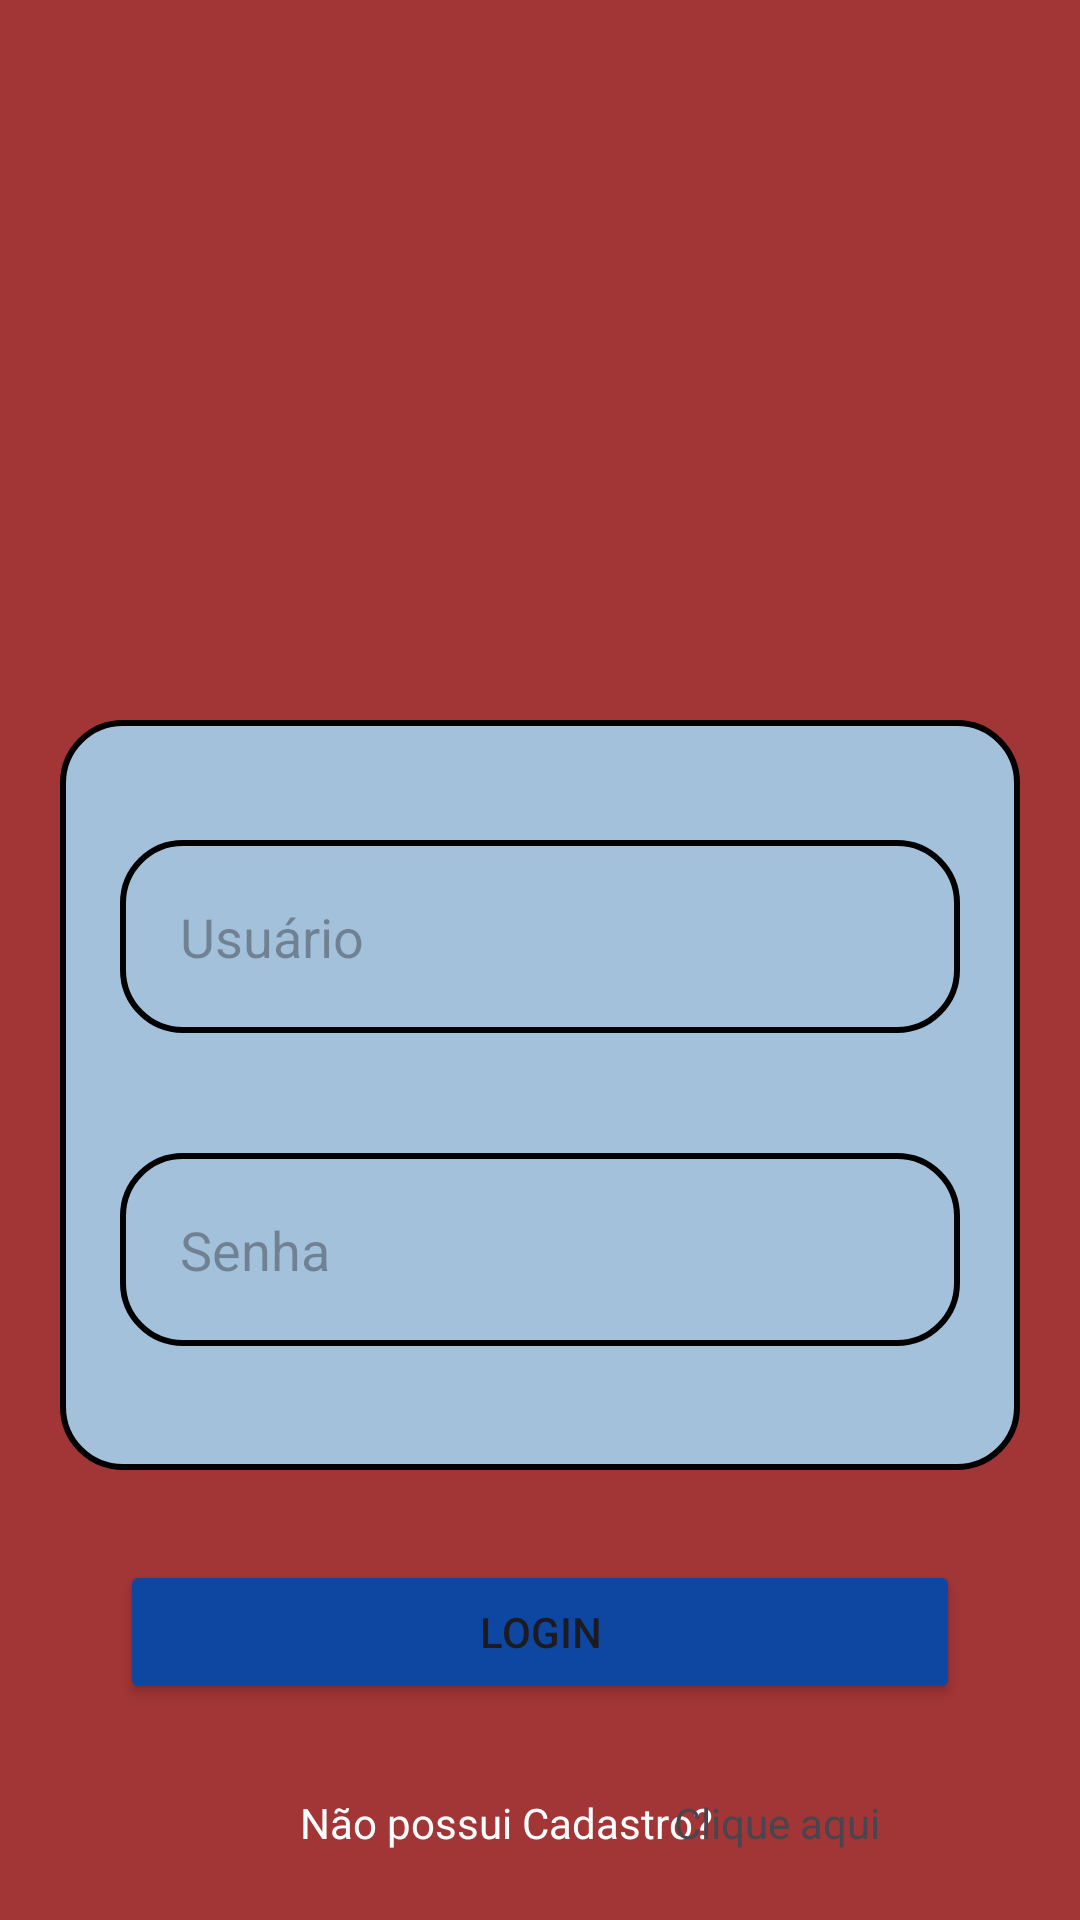

Reconstruct the res/layout file that produces this screen, plus the resources it refers to.
<!-- AndroidManifest.xml: application theme Theme.Projeto1_Somativa -->
<!-- res/layout/activity_main.xml -->
<?xml version="1.0" encoding="utf-8"?>
<androidx.constraintlayout.widget.ConstraintLayout xmlns:android="http://schemas.android.com/apk/res/android"
    xmlns:app="http://schemas.android.com/apk/res-auto"
    xmlns:tools="http://schemas.android.com/tools"
    android:id="@+id/main"
    android:layout_width="match_parent"
    android:layout_height="match_parent"
    android:background="@drawable/backround"
    tools:context=".MainActivity">

    <ImageView
        android:id="@+id/imageView"
        android:layout_width="350dp"
        android:layout_height="150dp"
        android:layout_marginTop="50dp"
        android:src="@drawable/logo_pokemon"
        app:layout_constraintEnd_toEndOf="parent"
        app:layout_constraintStart_toStartOf="parent"
        app:layout_constraintTop_toTopOf="parent" />

    <View
        android:id="@+id/boxForm"
        style="@style/box_form"
        app:layout_constraintEnd_toEndOf="parent"
        app:layout_constraintHorizontal_bias="0.0"
        app:layout_constraintStart_toStartOf="parent"
        app:layout_constraintTop_toBottomOf="@+id/imageView" />

    <EditText
        android:id="@+id/editTextUsernameLogin"
        style="@style/edit_text"
        android:hint="Usuário"
        android:inputType="text"
        app:layout_constraintStart_toStartOf="@+id/boxForm"
        app:layout_constraintEnd_toEndOf="@+id/boxForm"
        app:layout_constraintTop_toTopOf="@+id/boxForm" />

    <EditText
        android:id="@+id/editTextPasswordLogin"
        style="@style/edit_text"
        android:hint="Senha"
        android:inputType="textPassword"
        app:layout_constraintEnd_toEndOf="@+id/boxForm"
        app:layout_constraintStart_toStartOf="@+id/boxForm"
        app:layout_constraintTop_toBottomOf="@+id/editTextUsernameLogin" />

    <Button
        android:id="@+id/buttonLogin"
        style="@style/button"
        android:text="Login"
        app:layout_constraintEnd_toEndOf="parent"
        app:layout_constraintStart_toStartOf="parent"
        app:layout_constraintTop_toBottomOf="@+id/boxForm" />

    <TextView
        android:id="@+id/textView2"
        android:layout_width="wrap_content"
        android:layout_height="wrap_content"
        android:layout_marginLeft="100dp"
        android:layout_marginTop="30dp"
        android:text="Não possui Cadastro?"
        android:textColor="@color/white"
        app:layout_constraintStart_toStartOf="parent"
        app:layout_constraintTop_toBottomOf="@+id/buttonLogin" />

    <TextView
        android:id="@+id/textViewNavigationLogin"
        android:layout_width="wrap_content"
        android:layout_height="wrap_content"
        android:layout_marginTop="30dp"
        android:layout_marginRight="100dp"
        android:layout_marginLeft="20dp"
        android:text="Clique aqui"
        android:textColor="@color/link_color"
        app:layout_constraintEnd_toEndOf="parent"
        app:layout_constraintStart_toEndOf="@+id/textView2"
        app:layout_constraintTop_toBottomOf="@+id/buttonLogin" />

</androidx.constraintlayout.widget.ConstraintLayout>
<!-- resources referenced by this layout -->
<resources>
  <color name="white">#FFFFFFFF</color>
  <!-- drawable backround (drawable) -->
  <?xml version="1.0" encoding="utf-8"?>
  
  <shape xmlns:android="http://schemas.android.com/apk/res/android">
  
      <solid android:color="@color/red_background"/>
  
  </shape>
  <style name="box_form">
          <item name="android:layout_width">match_parent</item>
          <item name="android:layout_height">250dp</item>
          <item name="android:background">@drawable/box_form</item>
          <item name="android:layout_marginLeft">20dp</item>
          <item name="android:layout_marginRight">20dp</item>
          <item name="android:layout_marginTop">40dp</item>
          <item name="android:layout_marginBottom">20dp</item>
      </style>
  <style name="button">
          <item name="android:layout_width">match_parent</item>
          <item name="android:layout_height">wrap_content</item>
          <item name="android:layout_marginLeft">40dp</item>
          <item name="android:layout_marginRight">40dp</item>
          <item name="android:layout_marginTop">30dp</item>
          <item name="android:backgroundTint">@color/blue_button</item>
      </style>
  <style name="edit_text">
          <item name="android:layout_width">match_parent</item>
          <item name="android:layout_height">wrap_content</item>
          <item name="android:background">@drawable/edit_text</item>
          <item name="android:layout_marginLeft">40dp</item>
          <item name="android:layout_marginRight">40dp</item>
          <item name="android:layout_marginTop">40dp</item>
          <item name="android:padding">20dp</item>
      </style>
  <style name="Theme.Projeto1_Somativa" parent="Base.Theme.Projeto1_Somativa" />
  <color name="red_background">#A23535</color>
  <!-- drawable box_form (drawable) -->
  <?xml version="1.0" encoding="utf-8"?>
  
  <shape xmlns:android="http://schemas.android.com/apk/res/android">
  
      <solid android:color="@color/blue_background"/>
      <stroke android:color="@color/black" android:width="2dp"/>
      <corners android:radius="20dp"/>
  
  </shape>
  <color name="blue_button">#0D47A1</color>
  <!-- drawable edit_text (drawable) -->
  <?xml version="1.0" encoding="utf-8"?>
  
  <shape xmlns:android="http://schemas.android.com/apk/res/android">
  
      <solid android:color="@color/blue_background"/>
      <corners android:radius="20dp"/>
      <stroke android:color="@color/black" android:width="2dp"/>
  
  </shape>
  <style name="Base.Theme.Projeto1_Somativa" parent="Theme.Material3.DayNight.NoActionBar">
          
          
      </style>
  <color name="blue_background"> #A3C1DA</color>
  <color name="black">#FF000000</color>
</resources>
